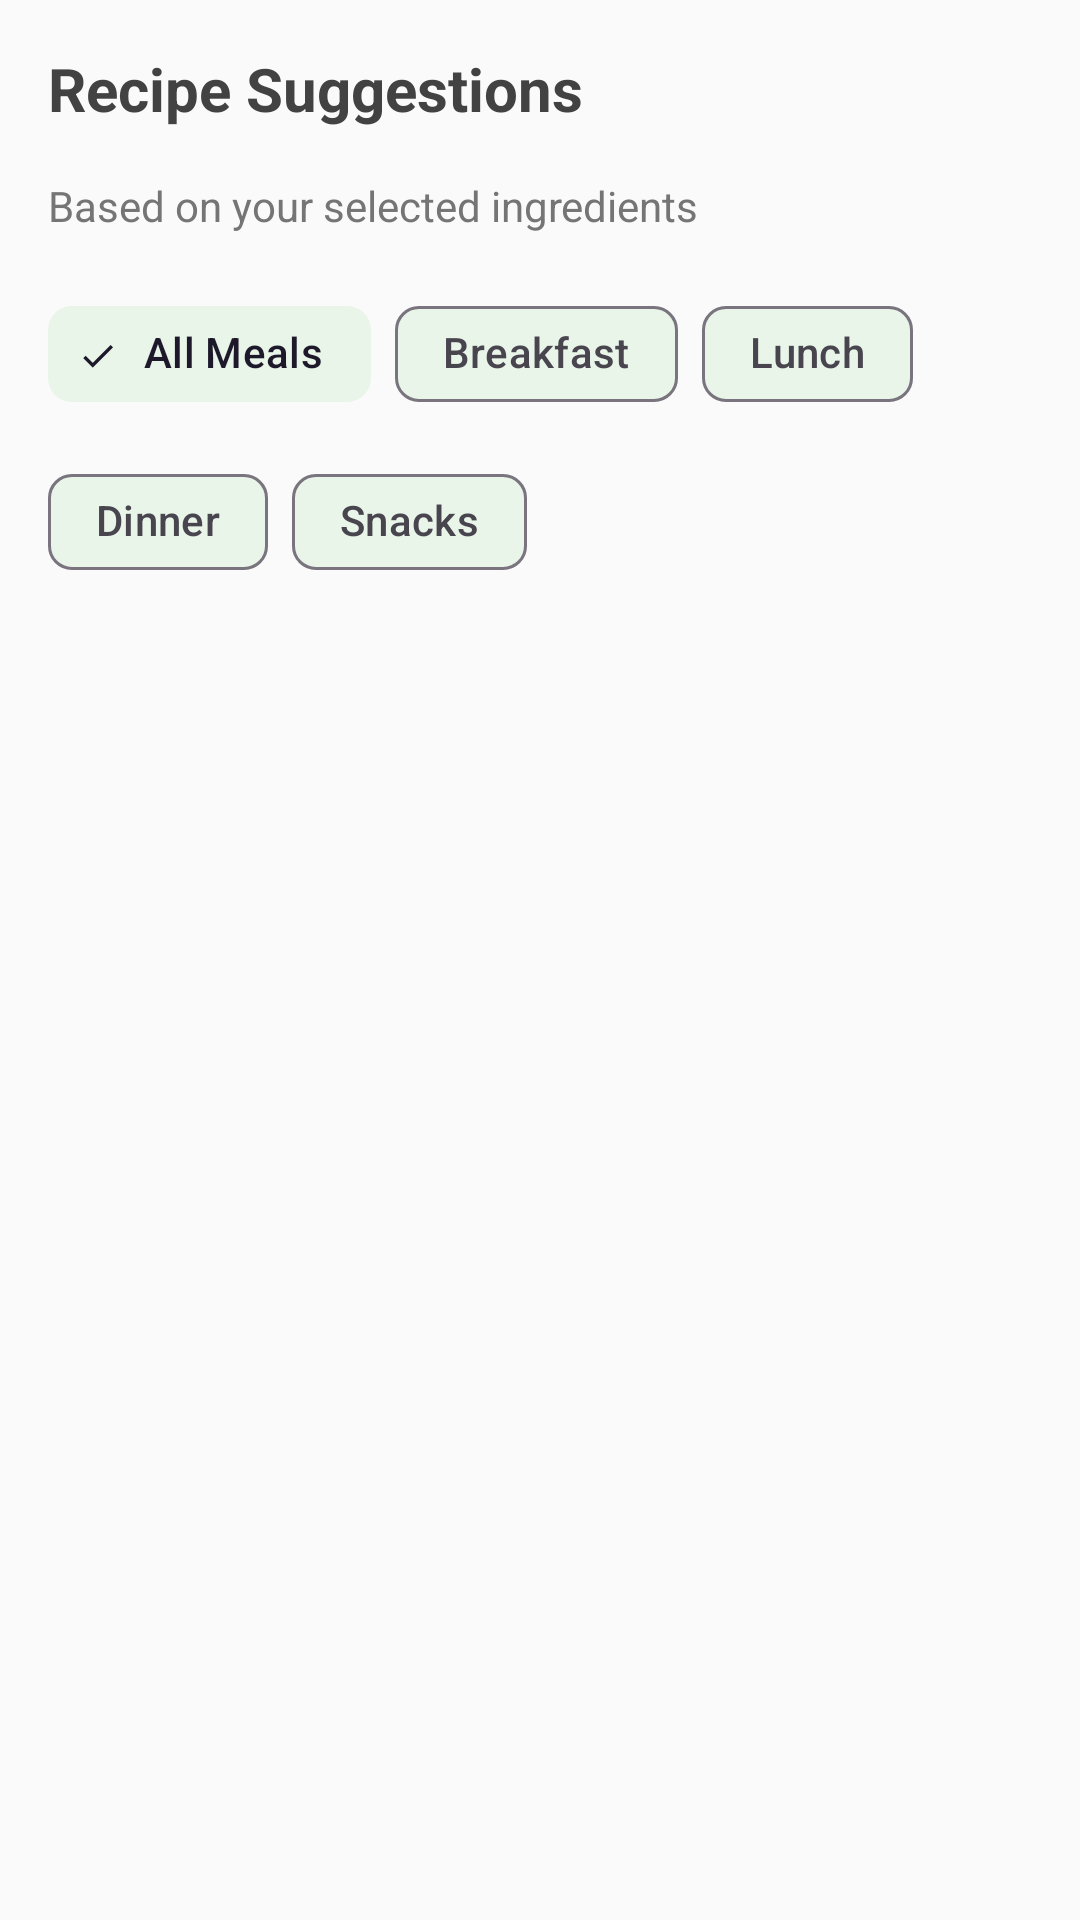

Produce the Android XML layout that renders to this screen, including the resource entries it uses.
<!-- AndroidManifest.xml: application theme Theme.Home_care_Housekeeping -->
<!-- res/layout/dialog_recipe_suggestions.xml -->
<?xml version="1.0" encoding="utf-8"?>
<LinearLayout xmlns:android="http://schemas.android.com/apk/res/android"
    xmlns:app="http://schemas.android.com/apk/res-auto"
    android:layout_width="match_parent"
    android:layout_height="wrap_content"
    android:orientation="vertical"
    android:padding="16dp">

    <LinearLayout
        android:layout_width="match_parent"
        android:layout_height="wrap_content"
        android:orientation="horizontal"
        android:gravity="center_vertical"
        android:layout_marginBottom="16dp">

        <TextView
            android:layout_width="0dp"
            android:layout_height="wrap_content"
            android:layout_weight="1"
            android:text="Recipe Suggestions"
            android:textSize="20sp"
            android:textStyle="bold"
            android:textColor="@color/gray_800" />

        <ImageButton
            android:id="@+id/btnClose"
            android:layout_width="wrap_content"
            android:layout_height="wrap_content"
            android:src="@drawable/ic_close"
            android:background="?attr/selectableItemBackgroundBorderless"
            android:padding="8dp" />

    </LinearLayout>

    <TextView
        android:id="@+id/tvSuggestionsSubtitle"
        android:layout_width="match_parent"
        android:layout_height="wrap_content"
        android:text="Based on your selected ingredients"
        android:textSize="14sp"
        android:textColor="@color/gray_600"
        android:layout_marginBottom="16dp" />

    
    <com.google.android.material.chip.ChipGroup
        android:id="@+id/chipGroupFilters"
        android:layout_width="match_parent"
        android:layout_height="wrap_content"
        android:layout_marginBottom="16dp"
        app:singleSelection="false">

        <com.google.android.material.chip.Chip
            android:id="@+id/chipAllMeals"
            style="@style/Widget.Material3.Chip.Filter"
            android:layout_width="wrap_content"
            android:layout_height="wrap_content"
            android:text="All Meals"
            android:checked="true"
            app:chipBackgroundColor="@color/mint_green" />

        <com.google.android.material.chip.Chip
            android:id="@+id/chipBreakfast"
            style="@style/Widget.Material3.Chip.Filter"
            android:layout_width="wrap_content"
            android:layout_height="wrap_content"
            android:text="Breakfast"
            app:chipBackgroundColor="@color/mint_green" />

        <com.google.android.material.chip.Chip
            android:id="@+id/chipLunch"
            style="@style/Widget.Material3.Chip.Filter"
            android:layout_width="wrap_content"
            android:layout_height="wrap_content"
            android:text="Lunch"
            app:chipBackgroundColor="@color/mint_green" />

        <com.google.android.material.chip.Chip
            android:id="@+id/chipDinner"
            style="@style/Widget.Material3.Chip.Filter"
            android:layout_width="wrap_content"
            android:layout_height="wrap_content"
            android:text="Dinner"
            app:chipBackgroundColor="@color/mint_green" />

        <com.google.android.material.chip.Chip
            android:id="@+id/chipSnacks"
            style="@style/Widget.Material3.Chip.Filter"
            android:layout_width="wrap_content"
            android:layout_height="wrap_content"
            android:text="Snacks"
            app:chipBackgroundColor="@color/mint_green" />

    </com.google.android.material.chip.ChipGroup>

    
    <androidx.recyclerview.widget.RecyclerView
        android:id="@+id/rvRecipeSuggestions"
        android:layout_width="match_parent"
        android:layout_height="400dp" />

    
    <LinearLayout
        android:id="@+id/layoutEmptyState"
        android:layout_width="match_parent"
        android:layout_height="200dp"
        android:orientation="vertical"
        android:gravity="center"
        android:visibility="gone">

        <ImageView
            android:layout_width="64dp"
            android:layout_height="64dp"
            android:src="@drawable/ic_recipe"
            android:alpha="0.3"
            android:layout_marginBottom="16dp" />

        <TextView
            android:layout_width="wrap_content"
            android:layout_height="wrap_content"
            android:text="No recipe suggestions found"
            android:textSize="16sp"
            android:textColor="@color/gray_600"
            android:textStyle="bold" />

        <TextView
            android:layout_width="wrap_content"
            android:layout_height="wrap_content"
            android:text="Try selecting more ingredients"
            android:textSize="14sp"
            android:textColor="@color/gray_500"
            android:layout_marginTop="4dp" />

    </LinearLayout>

</LinearLayout>
<!-- resources referenced by this layout -->
<resources>
  <color name="gray_500">#9E9E9E</color>
  <color name="gray_600">#757575</color>
  <color name="gray_800">#424242</color>
  <color name="mint_green">#E8F5E8</color>
  <!-- drawable ic_recipe (drawable) -->
  <?xml version="1.0" encoding="utf-8"?>
  <vector xmlns:android="http://schemas.android.com/apk/res/android"
      android:width="24dp"
      android:height="24dp"
      android:viewportWidth="24"
      android:viewportHeight="24">
      <path
          android:fillColor="@android:color/white"
          android:pathData="M18.06,22.99h1.66c0.84,0 1.53,-0.64 1.63,-1.46L23,5.05h-5V1h-1.97v4.05h-4.97l0.3,2.34c1.71,0.47 3.31,1.32 4.27,2.26 1.44,1.42 2.43,2.89 2.43,5.29v8.05zM1,21.99V21h15.03v0.99c0,0.55 -0.45,1 -1.01,1H2.01c-0.56,0 -1.01,-0.45 -1.01,-1zM16.03,14.99c0,-8.61 -6.61,-6.99 -6.61,-6.99A16.65,16.65 0,0 1,7.27 15c-0.26,0.69 -0.45,1.36 -0.57,2h9.33z"/>
  </vector>
  <style name="Theme.Home_care_Housekeeping" parent="Base.Theme.Home_care_Housekeeping" />
  <style name="Base.Theme.Home_care_Housekeeping" parent="Theme.Material3.DayNight">
          <item name="colorPrimary">@color/primary</item>
          <item name="colorPrimaryVariant">@color/primary_variant</item>
          <item name="colorSecondary">@color/secondary</item>
          <item name="colorSecondaryVariant">@color/secondary_variant</item>
          <item name="android:colorBackground">@color/background_light</item>
          <item name="colorSurface">@color/white</item>
          <item name="colorOnPrimary">@color/white</item>
          <item name="colorOnSecondary">@color/gray_800</item>
          <item name="colorOnBackground">@color/gray_800</item>
          <item name="colorOnSurface">@color/gray_800</item>
      </style>
  <color name="primary">#6200EE</color>
  <color name="primary_variant">#3700B3</color>
  <color name="secondary">#03DAC6</color>
  <color name="secondary_variant">#018786</color>
  <color name="background_light">#FAFAFA</color>
  <color name="white">#FFFFFF</color>
</resources>
